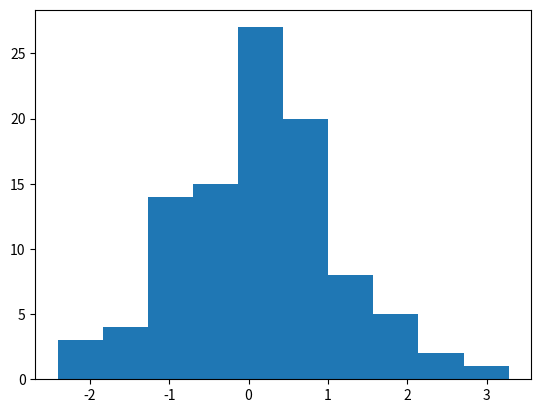

Reproduce this figure in Python.

import numpy as np
import matplotlib.pyplot as plt


def histogramme(data, intervalle=None, nombre_de_cellules=10):
    if intervalle is None:
        intervalle = (min(data), max(data))
    bins = np.linspace(intervalle[0], intervalle[1], nombre_de_cellules + 1)
    histo = np.zeros(nombre_de_cellules)
    mode = (bins[:-1] + bins[1:]) / 2

    for d in data:
        for i in range(nombre_de_cellules):
            if bins[i] <= d < bins[i + 1]:
                histo[i] += 1
                break
    
    return histo, mode

# 示例数据
data = np.random.randn(100)  # 随机生成数据
histo, mode = histogramme(data)


def afficher_histogramme(histo, mode):
    plt.bar(mode, histo, width=mode[1] - mode[0])
    plt.show()

afficher_histogramme(histo, mode)
